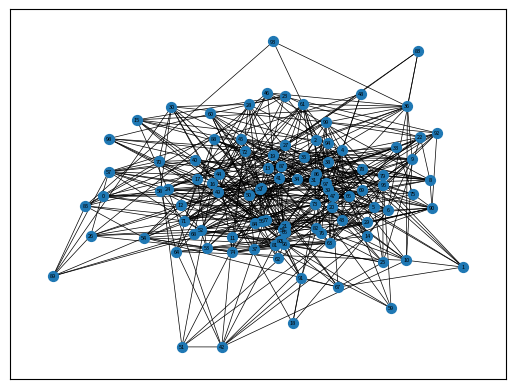

Write Python code to recreate this figure. (Note: this script raises an exception after producing the figure.)
import numpy as np
import networkx as ntx
import matplotlib.pyplot as plt
import time


def generate_adj_matrix(nodes, edges):
    rng = np.random.default_rng()
    mat = np.zeros((nodes, nodes))
    count = 0
    while count < edges:
        i = rng.integers(nodes)
        j = rng.integers(nodes)
        if i != j and mat[i][j] != 1:
            mat[i][j] = rng.integers(1, 1000)
            mat[j][i] = mat[i][j]
            count += 1
    return mat


def test(adj_mat, elapsed_time, i):
    G = ntx.Graph(adj_mat)
    ntx.draw_networkx(G, pos=ntx.kamada_kawai_layout(G), node_size=50, with_labels=True, font_size=4, width=0.5)
    plt.savefig("graph"+i+".png", dpi=1000, quality=95)
    plt.show()
    t0 = time.perf_counter()
    ntx.floyd_warshall(G)
    elapsed_time[0].append(time.perf_counter() - t0)
    t0 = time.perf_counter()
    ntx.johnson(G)
    elapsed_time[1].append(time.perf_counter() - t0)
    print("finished_test")
    return elapsed_time


elapsed_time = []
for i in range(2):
    elapsed_time.append([])
adj_mat = generate_adj_matrix(100, 500)
elapsed_time = test(adj_mat, elapsed_time, 1)
adj_mat = generate_adj_matrix(100, 4800)
elapsed_time = test(adj_mat, elapsed_time, 2)
adj_mat = generate_adj_matrix(300, 500)
elapsed_time = test(adj_mat, elapsed_time, 3)
adj_mat = generate_adj_matrix(100, 2500)
elapsed_time = test(adj_mat, elapsed_time, 4)
adj_mat = generate_adj_matrix(300, 43000)
elapsed_time = test(adj_mat, elapsed_time, 5)
print(elapsed_time)
